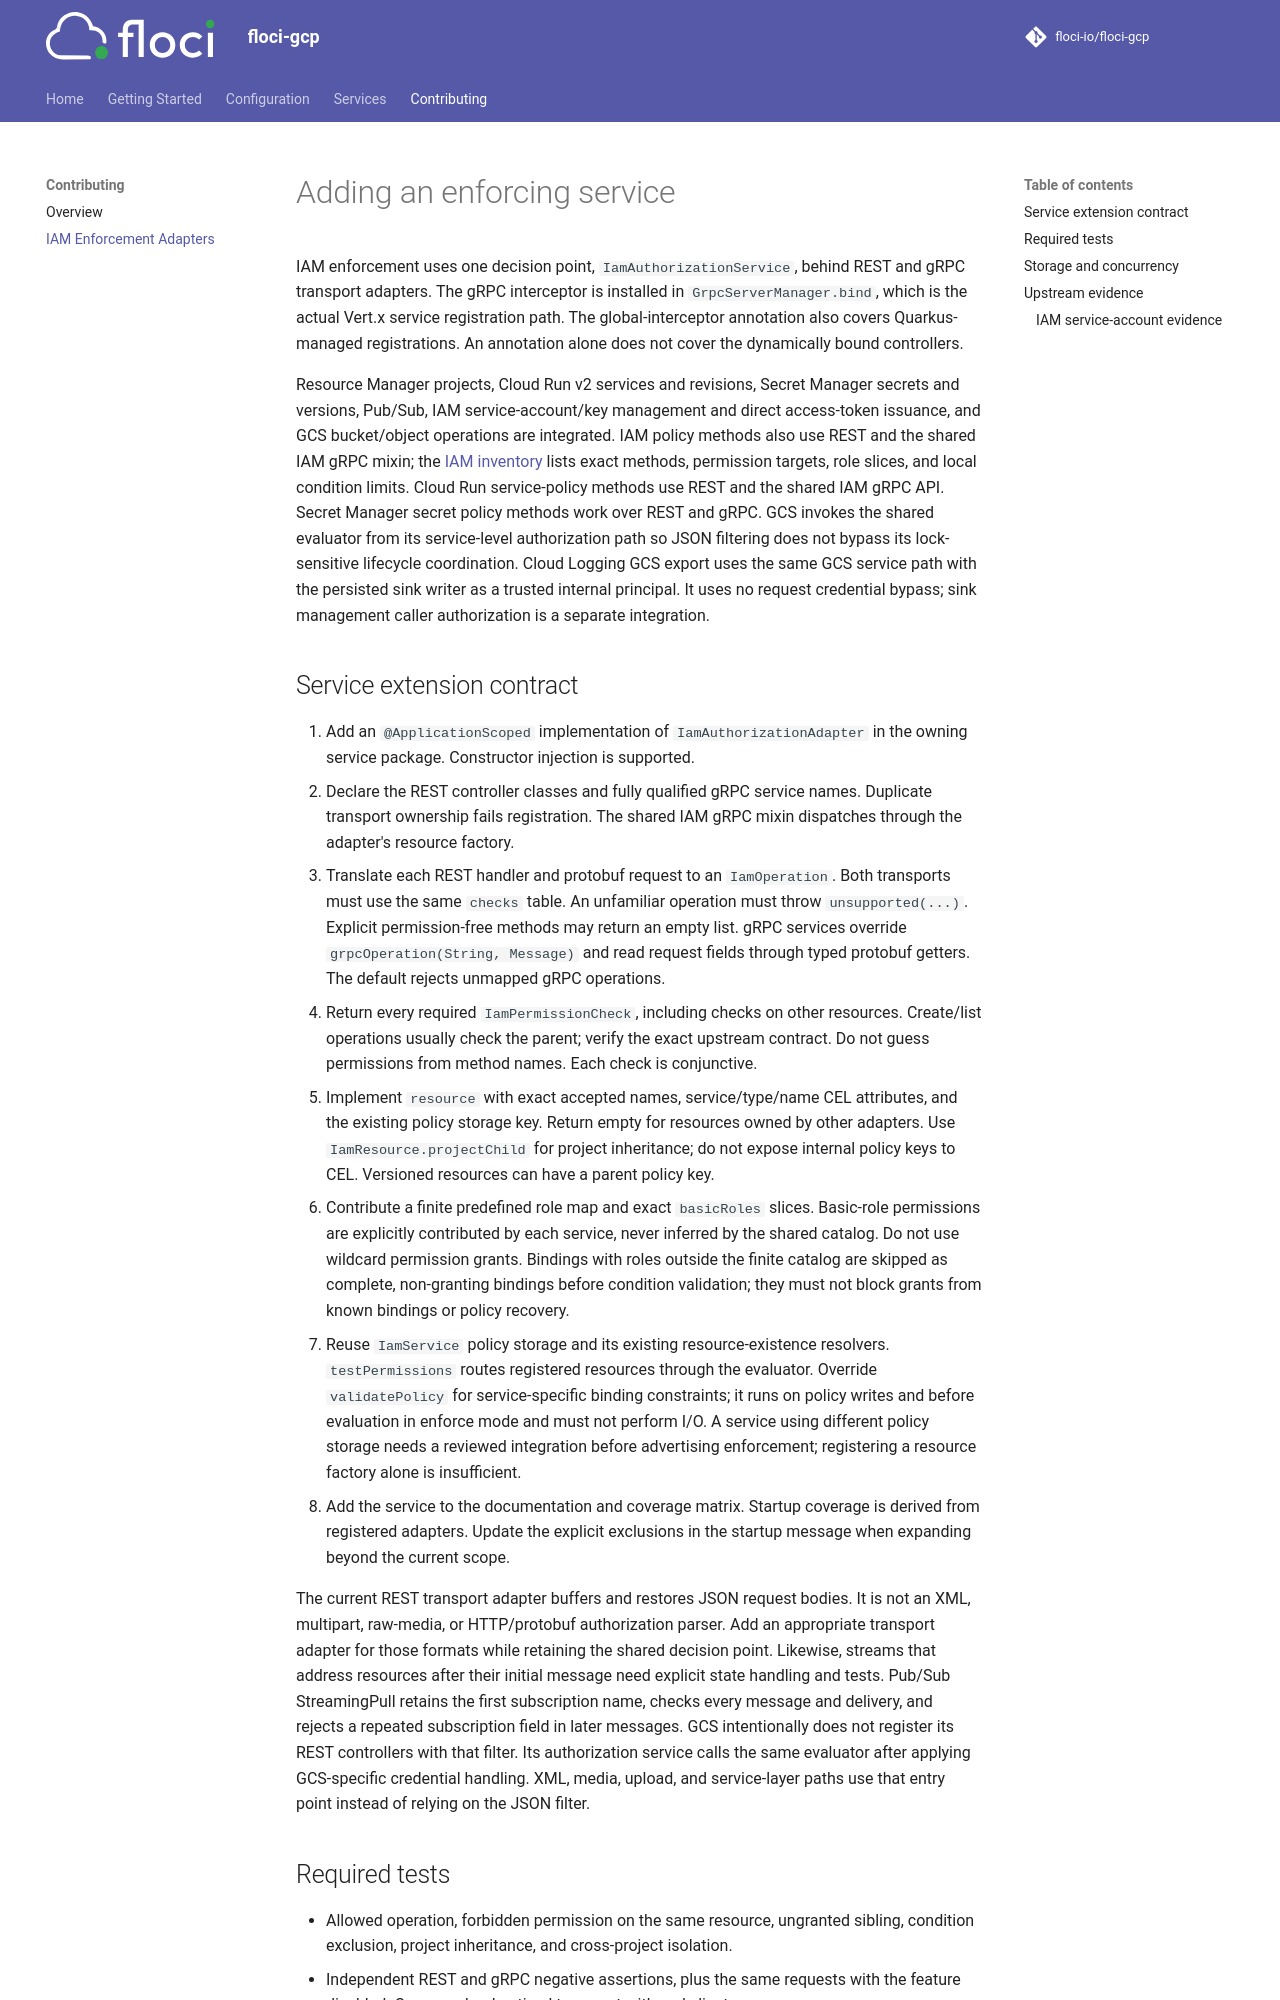

repository: Raviguntakala/floci-gcp · page: iam-enforcement/index.html · generator: mkdocs

# Adding an enforcing service

IAM enforcement uses one decision point, `IamAuthorizationService`, behind REST
and gRPC transport adapters. The gRPC interceptor is installed in
`GrpcServerManager.bind`, which is the actual Vert.x service registration path.
The global-interceptor annotation also covers Quarkus-managed registrations.
An annotation alone does not cover the dynamically bound controllers.

Resource Manager projects, Cloud Run v2 services and revisions, Secret Manager
secrets and versions, Pub/Sub, IAM service-account/key management and direct access-token
issuance, and GCS bucket/object operations are integrated. IAM policy methods also
use REST and the shared IAM gRPC mixin; the [IAM inventory](services/iam.md#service-account-enforcement)
lists exact methods, permission targets, role slices, and local condition limits. Cloud Run
service-policy methods use REST and the shared IAM gRPC API. Secret Manager secret
policy methods work over REST and gRPC. GCS invokes the shared evaluator from its
service-level authorization path so JSON filtering does not bypass its
lock-sensitive lifecycle coordination. Cloud Logging GCS export uses the same GCS service path
with the persisted sink writer as a trusted internal principal. It uses no request credential
bypass; sink management caller authorization is a separate integration.

## Service extension contract

1. Add an `@ApplicationScoped` implementation of `IamAuthorizationAdapter` in the
   owning service package. Constructor injection is supported.
2. Declare the REST controller classes and fully qualified gRPC service names.
   Duplicate transport ownership fails registration. The shared IAM gRPC mixin
   dispatches through the adapter's resource factory.
3. Translate each REST handler and protobuf request to an `IamOperation`. Both
   transports must use the same `checks` table. An unfamiliar operation must throw
   `unsupported(...)`. Explicit permission-free methods may return an empty list.
   gRPC services override `grpcOperation(String, Message)` and read request fields
   through typed protobuf getters. The default rejects unmapped gRPC operations.
4. Return every required `IamPermissionCheck`, including checks on other resources.
   Create/list operations usually check the parent; verify the exact upstream
   contract. Do not guess permissions from method names. Each check is conjunctive.
5. Implement `resource` with exact accepted names, service/type/name CEL attributes,
   and the existing policy storage key. Return empty for resources owned by other
   adapters. Use `IamResource.projectChild` for project inheritance; do not expose
   internal policy keys to CEL. Versioned resources can have a parent policy key.
6. Contribute a finite predefined role map and exact `basicRoles` slices. Basic-role
   permissions are explicitly contributed by each service, never inferred by the
   shared catalog. Do not use wildcard permission grants. Bindings with roles outside
   the finite catalog are skipped as complete, non-granting bindings before condition
   validation; they must not block grants from known bindings or policy recovery.
7. Reuse `IamService` policy storage and its existing resource-existence resolvers.
   `testPermissions` routes registered resources through the evaluator. Override
   `validatePolicy` for service-specific binding constraints; it runs on policy
   writes and before evaluation in enforce mode and must not perform I/O.
   A service using different policy storage needs a reviewed integration before
   advertising enforcement; registering a resource factory alone is insufficient.
8. Add the service to the documentation and coverage matrix. Startup coverage is
   derived from registered adapters. Update the explicit exclusions in the startup
   message when expanding beyond the current scope.

The current REST transport adapter buffers and restores JSON request bodies. It
is not an XML, multipart, raw-media, or HTTP/protobuf authorization parser. Add an
appropriate transport adapter for those formats while retaining the shared decision
point. Likewise, streams that address resources after their initial message need
explicit state handling and tests. Pub/Sub StreamingPull retains the first
subscription name, checks every message and delivery, and rejects a repeated
subscription field in later messages.
GCS intentionally does not register its REST controllers with that filter. Its
authorization service calls the same evaluator after applying GCS-specific
credential handling. XML, media, upload, and service-layer paths use that entry
point instead of relying on the JSON filter.
